Run: headless pygame with SDL's dummy video driver; simulated clock (each Clock.tick advances the game by its frame time, no real sleeping); random seed 0; keys injected as events and as key.get_pressed() state; mouse plan: one left click at the window centre at the start of phase 2, then a move to the lower-right quarter at the start of phase 3.
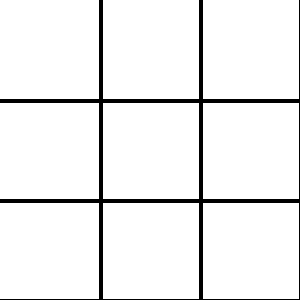
Frame 1 of 4 · flips 1–60 · no input
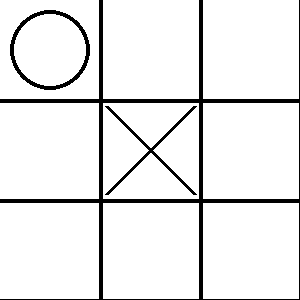
Frame 2 of 4 · flips 61–180 · clicked the window centre · tapped SPACE, RETURN · held RIGHT (→), D
Frame 3 of 4 · flips 181–300 · moved the mouse to the lower-right quarter · held DOWN (↓), S · screen unchanged from frame 2, image omitted
Frame 4 of 4 · flips 301–420 · held LEFT (←), A, UP (↑), W · screen unchanged from frame 3, image omitted

The pygame program that drew these frames:

import pygame

offset = 6

node = 'O'
cross = 'X'

board = [[' ',' ',' '],
        [' ',' ',' '],
        [' ',' ',' ']]

turn = cross

screen_w = 300
screen_h = 300

line_width = 4

running = True

pygame.init()

screen = pygame.display.set_mode((screen_w, screen_h))

def best_move():
    # the computer or the ai plays node
    # ai is the maximizing player
    # best score set to the worst possible outcome for the ai
    best_score = float('-inf')
    best_move = None
    for i in range(0,3):
        for j in range(0,3):
            if board[i][j] == ' ':
                # ai plays node in the empty cell
                board[i][j] = node
                score = minimax(False)
                # setting the cell back to its previous state
                board[i][j] = ' '
                if score > best_score:
                    best_score = score
                    best_move = [i,j]
    return best_move

def minimax(maximizing):
    if check_winner(node):
        # best possible outcome for the ai
        return float('inf')
    elif check_winner(cross):
        # worst possible outcome for the ai
        return float('-inf')
    elif is_draw():
        return 0
    if maximizing:
        best_score = float('-inf')
        for i in range(0,3):
            for j in range(0,3):
                if board[i][j] == ' ':
                    board[i][j] = node
                    # recursive call to the function
                    score = minimax(False)
                    board[i][j] = ' '
                    best_score = max(score,best_score)
        return best_score
    else:
        best_score = float('inf')
        for i in range(0,3):
            for j in range(0,3):
                if board[i][j] == ' ':
                    board[i][j] = cross
                    # recursive call to the function
                    score = minimax(True)
                    board[i][j] = ' '
                    # player or human is the minimizing player
                    best_score = min(score,best_score)
        return best_score


def check_winner(player):
    for i in range(0,3):
        if board[i][0] == player and board[i][1] == player and board[i][2] == player:
            return True
    for i in range(0,3):
        if board[0][i] == player and board[1][i] == player and board[2][i] == player:
            return True
    if board[0][0] == player and board[1][1] == player and board[2][2] == player:
        return True
    if board[0][2] == player and board[1][1] == player and board[2][0] == player:
        return True
    return False

def is_draw():
    for i in range(0,3):
        for j in range(0,3):
            if board[i][j] == ' ':
                return False
    return True

def draw_board():
    for i in range(0,3):
        for j in range(0,3):
            if board[i][j] != ' ':
                x = i * screen_w//3 + screen_w//3//2
                y = j * screen_h//3 + screen_h//3//2
                if board[i][j] == node:
                    pygame.draw.circle(screen,(0,0,0),(x,y),40,line_width)
                else:
                    pygame.draw.line(screen,(0,0,0),(x - screen_w//3//2+offset,y - screen_h//3//2+offset),(x + screen_w//3//2-offset,y + screen_h//3//2-offset),line_width)
                    pygame.draw.line(screen,(0,0,0),(x + screen_w//3//2-offset,y - screen_h//3//2+offset),(x - screen_w//3//2+offset,y + screen_h//3//2-offset),line_width)


def draw_grid():
    for i in range(0,3):
        for j in range(0,3):
            x = i * screen_w//3
            y = j * screen_h//3
            pygame.draw.line(screen,(0,0,0),(0,y+screen_h//3),(screen_w,y+screen_h//3),line_width)
            pygame.draw.line(screen,(0,0,0),(x+screen_w//3,0),(x+screen_w//3,screen_h),line_width)


while running:
    for event in pygame.event.get():
        running = not event.type == pygame.QUIT

        if event.type == pygame.MOUSEBUTTONDOWN and not is_draw() and not check_winner(node) and not check_winner(cross):
            pos = pygame.mouse.get_pos()
            x = pos[0] // (screen_w//3)
            y = pos[1] // (screen_h//3)
            if board[x][y] == ' ':
                board[x][y] = turn
                turn = cross if turn == node else node
                if check_winner(turn):
                    print("Winner is " + turn)
                elif is_draw():
                    print("Draw")
                else:
                    # as the game is not over, the computer will play
                    best = best_move()
                    board[best[0]][best[1]] = node
                    turn = cross if turn == node else node

    screen.fill((255,255,255))

    draw_grid()

    draw_board()

    pygame.display.update()
